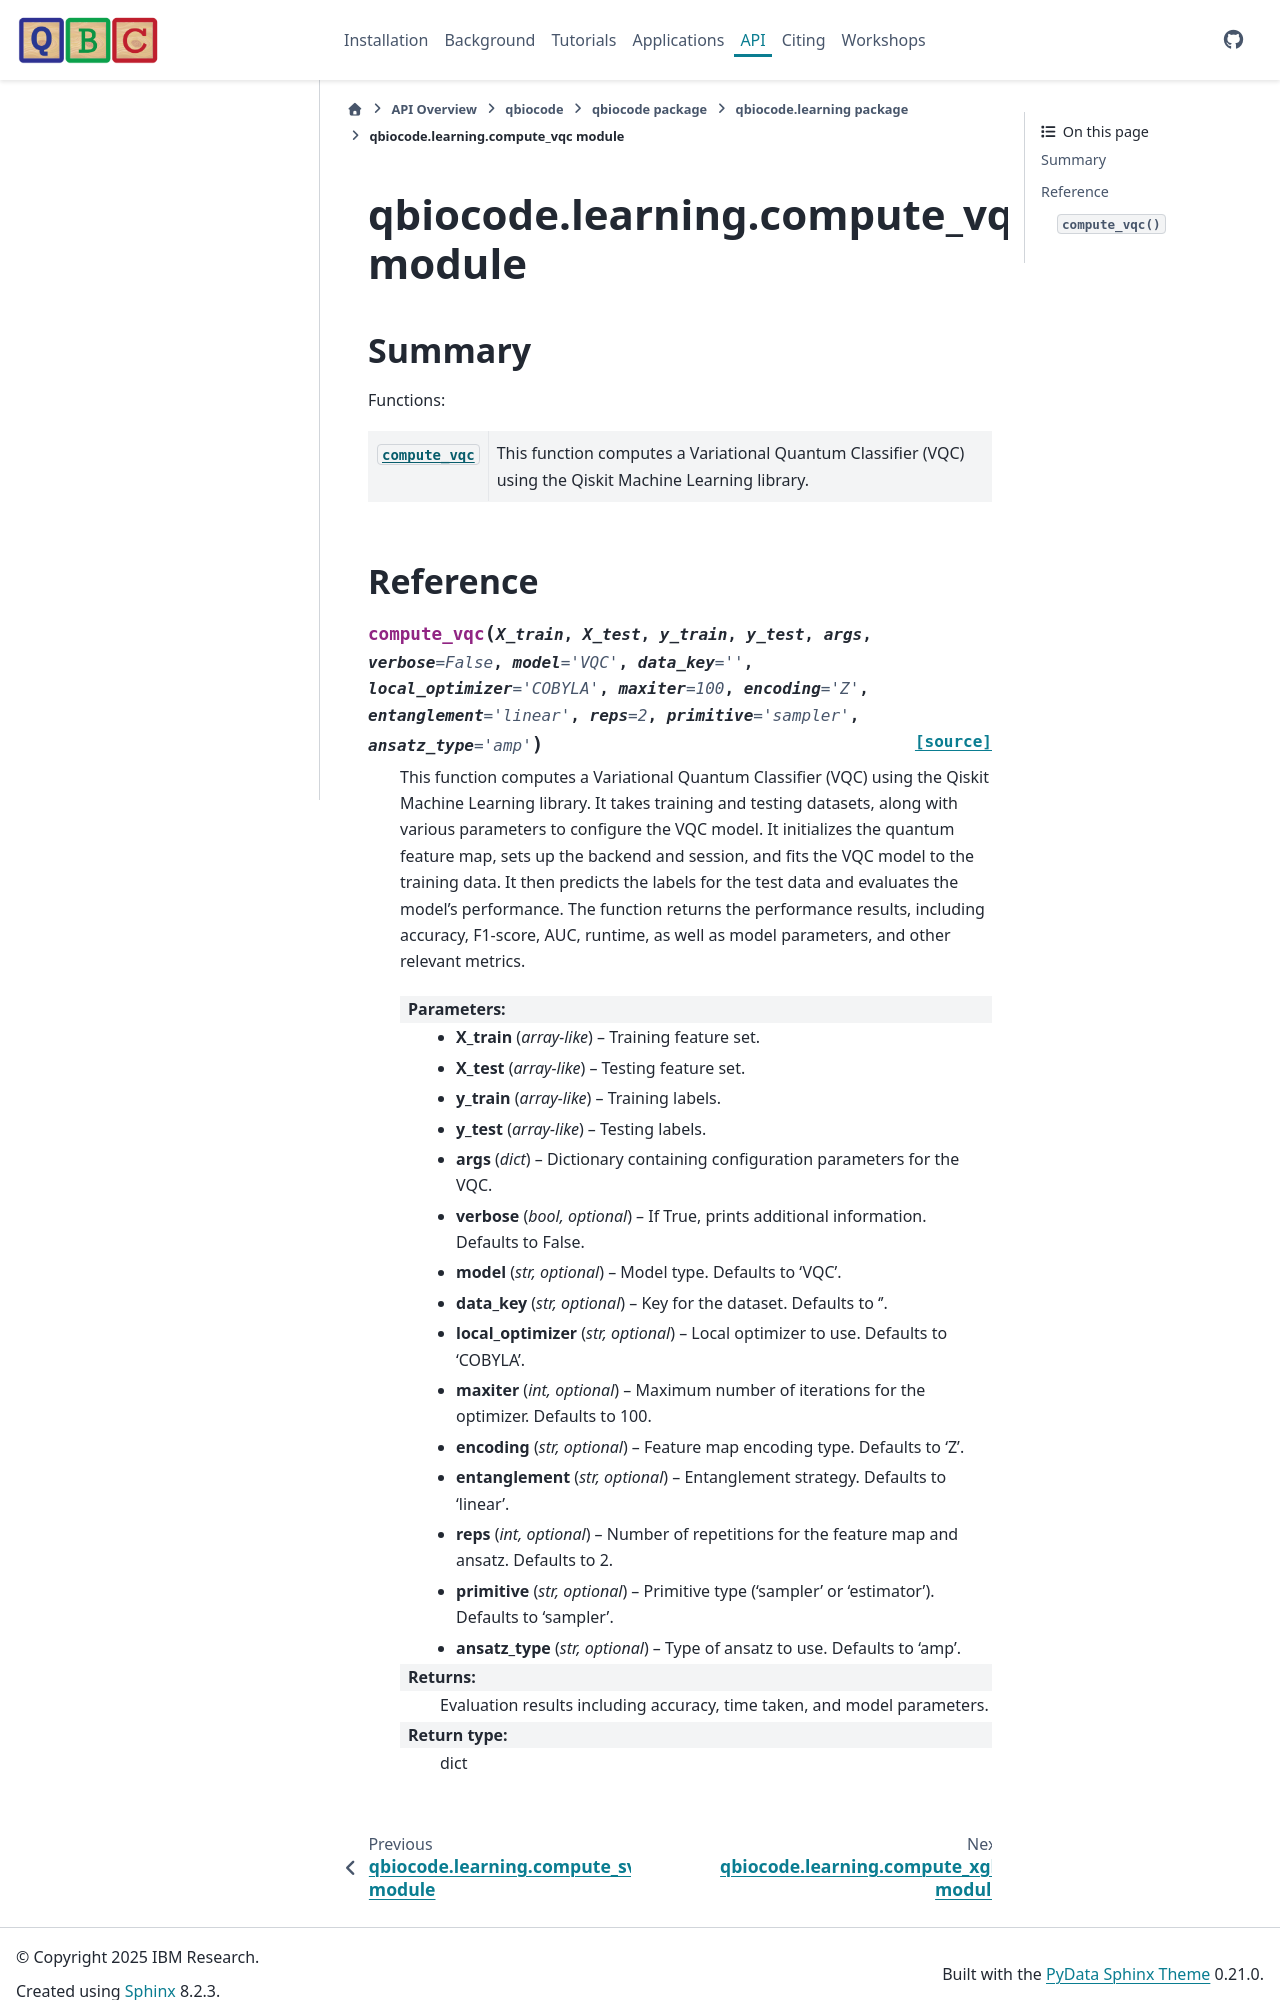

repository: qiskit-community/QBioCode · page: api/qbiocode.learning.compute_vqc.html · generator: sphinx


:autogenerated:

qbiocode.learning.compute_vqc module
====================================

.. currentmodule:: qbiocode.learning.compute_vqc

.. automodule:: qbiocode.learning.compute_vqc
    :members: compute_vqc
    :undoc-members:
    :show-inheritance:
    :member-order: bysource

    Summary
    -------

    Functions:

    .. autosummary::
        :nosignatures:

        compute_vqc
